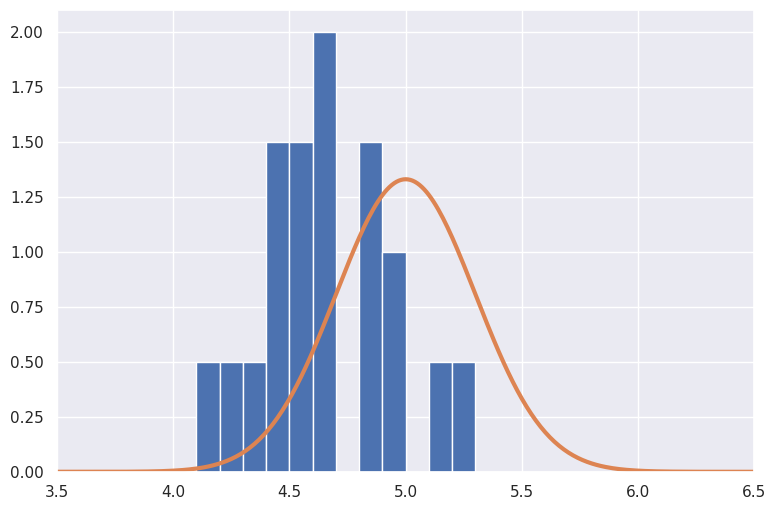

Python code for this plot:
# 準備あれこれ
import numpy as np
import matplotlib.pyplot as plt
import pandas as pd
import seaborn
seaborn.set()

# 正規分布の確率密度関数
def Gaussian(x, mu, sigma):
    return np.exp(-(x-mu)*(x-mu)/(2*sigma*sigma)) / np.sqrt(2*np.pi*sigma*sigma)

### サイコロを N 回ふって出た目の数の配列を返す関数
# デフォルトでは，どの目も等しい確率で出る
#
def dice(N, P=np.ones(6)/6.0):

    assert np.isclose(np.sum(P), 1.0)

    X = np.zeros(N, dtype=int)
    P2 = np.cumsum(P)
    for n in range(N):
        a = np.random.random() # [0, 1) の一様乱数
        X[n] = 6
        for i in range(6):
            if a < P2[i]:
                X[n] = i+1
                break

    return X

#@title サイコロを振る． { run: "auto" }
N = 10 #@param {type:"number"}

X = dice(N)
print()
print(f'ふつうのサイコロ N = {N}: ', X)
print('出目 度数 相対度数  （真の値）')
for i in range(6):
    cnt = np.sum(X == i+1)
    print(f'   {i+1}     {cnt}     {cnt/N:.3f}     {1/6:.3f}')

P = np.ones(6)/10.0  # 1が確率 1/2, 他が 1/10
P[0] = 1.0 - np.sum(P[1:])
X = dice(N, P=P)
print()
print(f'いんちきサイコロ N = {N}: ', X)
print('出目 度数 相対度数   （真の値）')
for i in range(6):
    cnt = np.sum(X == i+1)
    print(f'   {i+1}     {cnt}     {cnt/N:.3f}     {P[i]:.3f}')

#@title ほげおのクッキー屋さん． { run: "auto" }
N =  20#@param {type:"number"}
X = 0.3*np.random.randn(N) + 4.8
print('データのうち最初の10個:', end=' ')
for n in range(min(10, N)):
    print(f'{X[n]:.2f}', end=' ')

# ヒストグラム（面積1になるように描いたもの）と，正規分布の確率密度関数
fig, ax = plt.subplots(1, facecolor='white', figsize=(9, 6))
ax.hist(X, density=True, bins=np.arange(0, 10, 0.1))
xx = np.arange(0, 10, 0.01)
ax.plot(xx, Gaussian(xx, 5.0, 0.3), linewidth=3) # 平均 5 標準偏差 0.3
ax.set_xlim(3.5, 6.5)
plt.show()

print(f'N = {N}')

